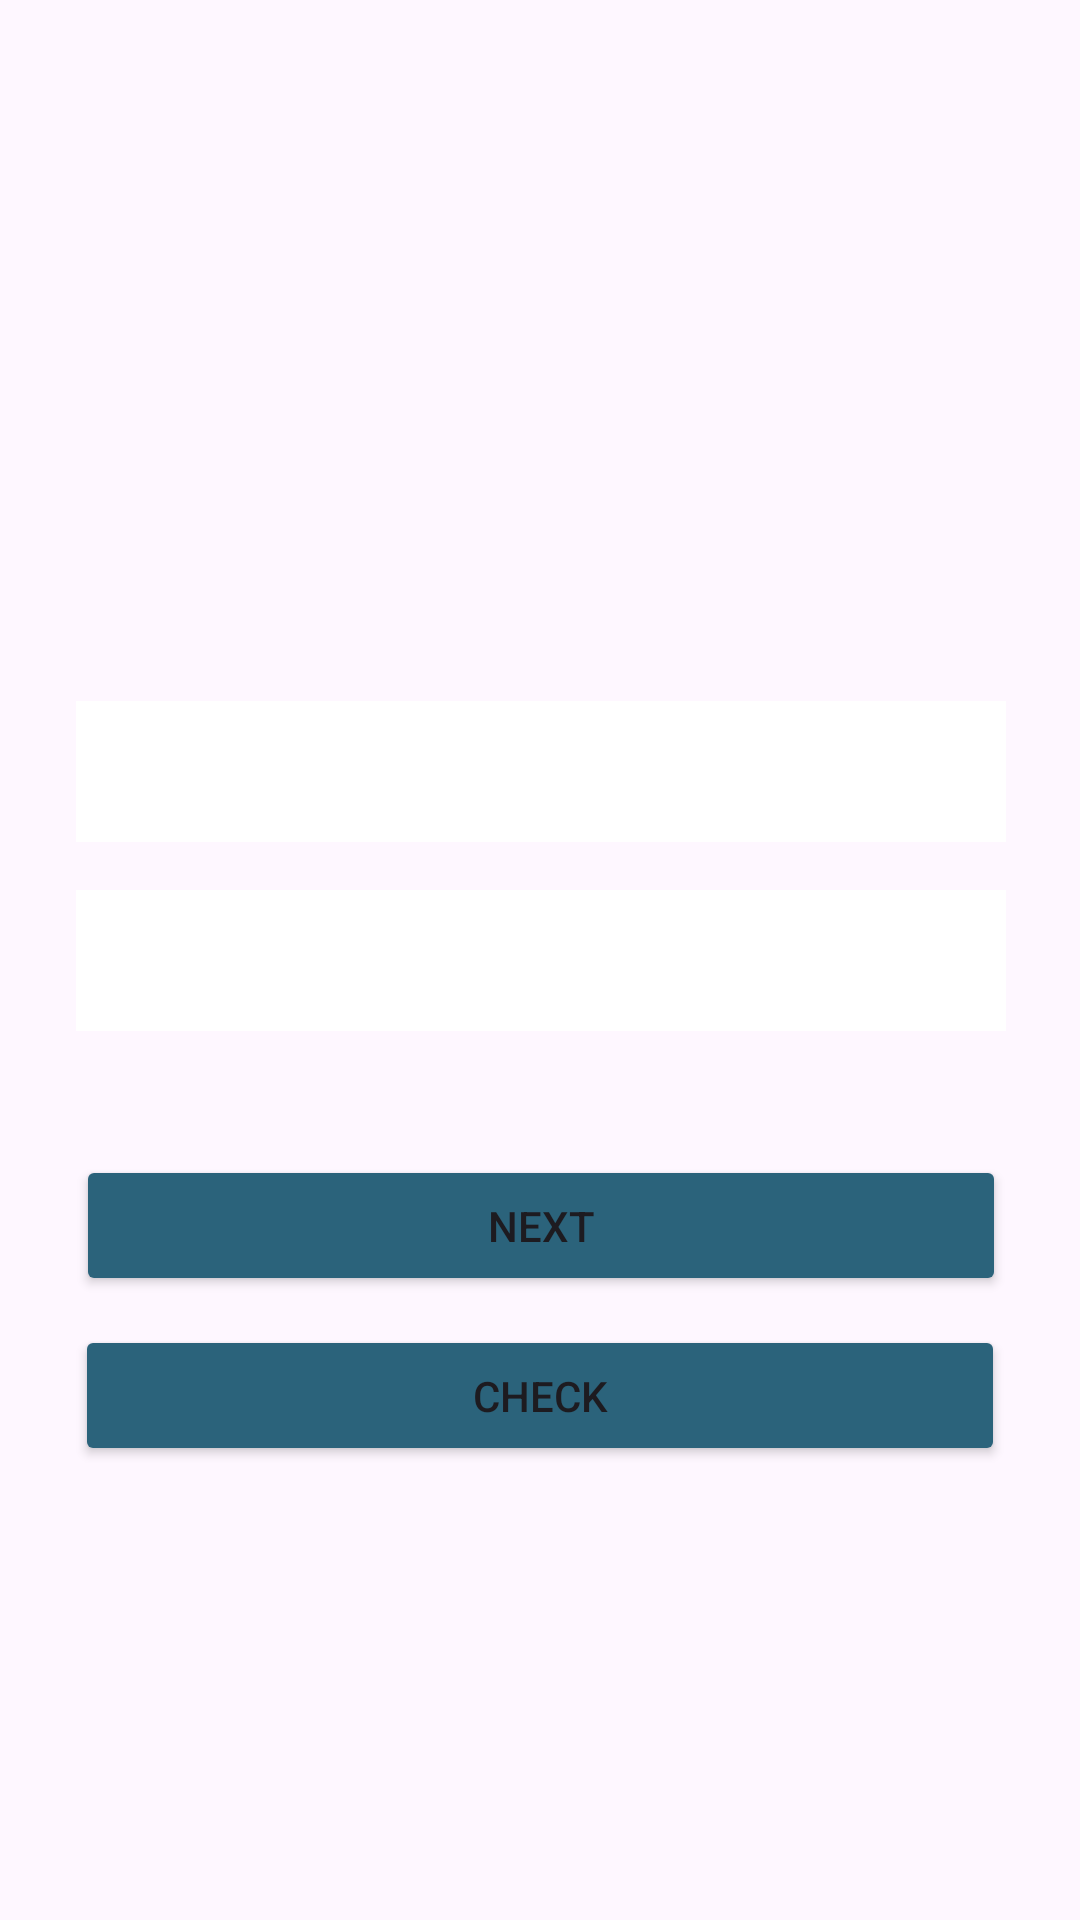

This screen was rendered from an Android layout file. Write that file and the resources it references.
<!-- AndroidManifest.xml: application theme Theme.SuitmediaTest -->
<!-- res/layout/activity_first.xml -->
<?xml version="1.0" encoding="utf-8"?>
<androidx.constraintlayout.widget.ConstraintLayout
    xmlns:android="http://schemas.android.com/apk/res/android"
    xmlns:app="http://schemas.android.com/apk/res-auto"
    xmlns:tools="http://schemas.android.com/tools"
    android:layout_width="match_parent"
    android:layout_height="match_parent"
    android:background="@drawable/background"
    tools:context=".FirstActivity">

    <EditText
        android:id="@+id/Name"
        android:layout_width="310dp"
        android:layout_height="47dp"
        android:background="@color/white"
        android:ems="10"
        android:inputType="text"
        android:padding="10dp"
        app:layout_constraintBottom_toBottomOf="parent"
        app:layout_constraintEnd_toEndOf="parent"
        app:layout_constraintHorizontal_bias="0.504"
        app:layout_constraintStart_toStartOf="parent"
        app:layout_constraintTop_toTopOf="parent"
        app:layout_constraintVertical_bias="0.394" />

    <EditText
        android:id="@+id/Palindrome"
        android:layout_width="310dp"
        android:layout_height="47dp"
        android:background="@color/white"
        android:ems="10"
        android:inputType="text"
        android:padding="10dp"
        app:layout_constraintBottom_toBottomOf="parent"
        app:layout_constraintEnd_toEndOf="parent"
        app:layout_constraintHorizontal_bias="0.504"
        app:layout_constraintStart_toStartOf="parent"
        app:layout_constraintTop_toTopOf="parent" />

    <Button
        android:id="@+id/buttonPalindrome"
        android:layout_width="310dp"
        android:layout_height="47dp"
        android:backgroundTint="@color/SuitmediaTest"
        android:text="CHECK"
        app:layout_constraintBottom_toBottomOf="parent"
        app:layout_constraintEnd_toEndOf="parent"
        app:layout_constraintStart_toStartOf="parent"
        app:layout_constraintTop_toTopOf="parent"
        app:layout_constraintVertical_bias="0.745" />

    <Button
        android:id="@+id/buttonFirst"
        android:layout_width="310dp"
        android:layout_height="47dp"
        android:backgroundTint="@color/SuitmediaTest"
        android:onClick="nextActivity"
        android:text="NEXT"
        app:layout_constraintBottom_toBottomOf="parent"
        app:layout_constraintEnd_toEndOf="parent"
        app:layout_constraintHorizontal_bias="0.504"
        app:layout_constraintStart_toStartOf="parent"
        app:layout_constraintTop_toTopOf="parent"
        app:layout_constraintVertical_bias="0.649" />

    <ImageView
        android:id="@+id/profileImage"
        android:layout_width="wrap_content"
        android:layout_height="wrap_content"
        android:layout_marginStart="147dp"
        android:layout_marginTop="104dp"
        android:layout_marginEnd="148dp"
        android:src="@drawable/ic_photo"
        app:layout_constraintEnd_toEndOf="parent"
        app:layout_constraintHorizontal_bias="0.0"
        app:layout_constraintStart_toStartOf="parent"
        app:layout_constraintTop_toTopOf="parent" />

</androidx.constraintlayout.widget.ConstraintLayout>
<!-- resources referenced by this layout -->
<resources>
  <color name="SuitmediaTest">#2B637B</color>
  <color name="white">#FFFFFFFF</color>
  <style name="Theme.SuitmediaTest" parent="Theme.MaterialComponents.DayNight.DarkActionBar">
          
          <item name="colorPrimary">@color/SuitmediaTest</item>
          <item name="colorPrimaryVariant">@color/SuitmediaTest</item>
          <item name="colorOnPrimary">@color/white</item>
          
          <item name="colorSecondary">@color/teal_200</item>
          <item name="colorSecondaryVariant">@color/teal_700</item>
          <item name="colorOnSecondary">@color/black</item>
          
          <item name="android:statusBarColor" tools:targetApi="21">?attr/colorPrimaryVariant</item>
          
      </style>
  <color name="teal_200">#FF03DAC5</color>
  <color name="teal_700">#FF018786</color>
  <color name="black">#FF000000</color>
</resources>
